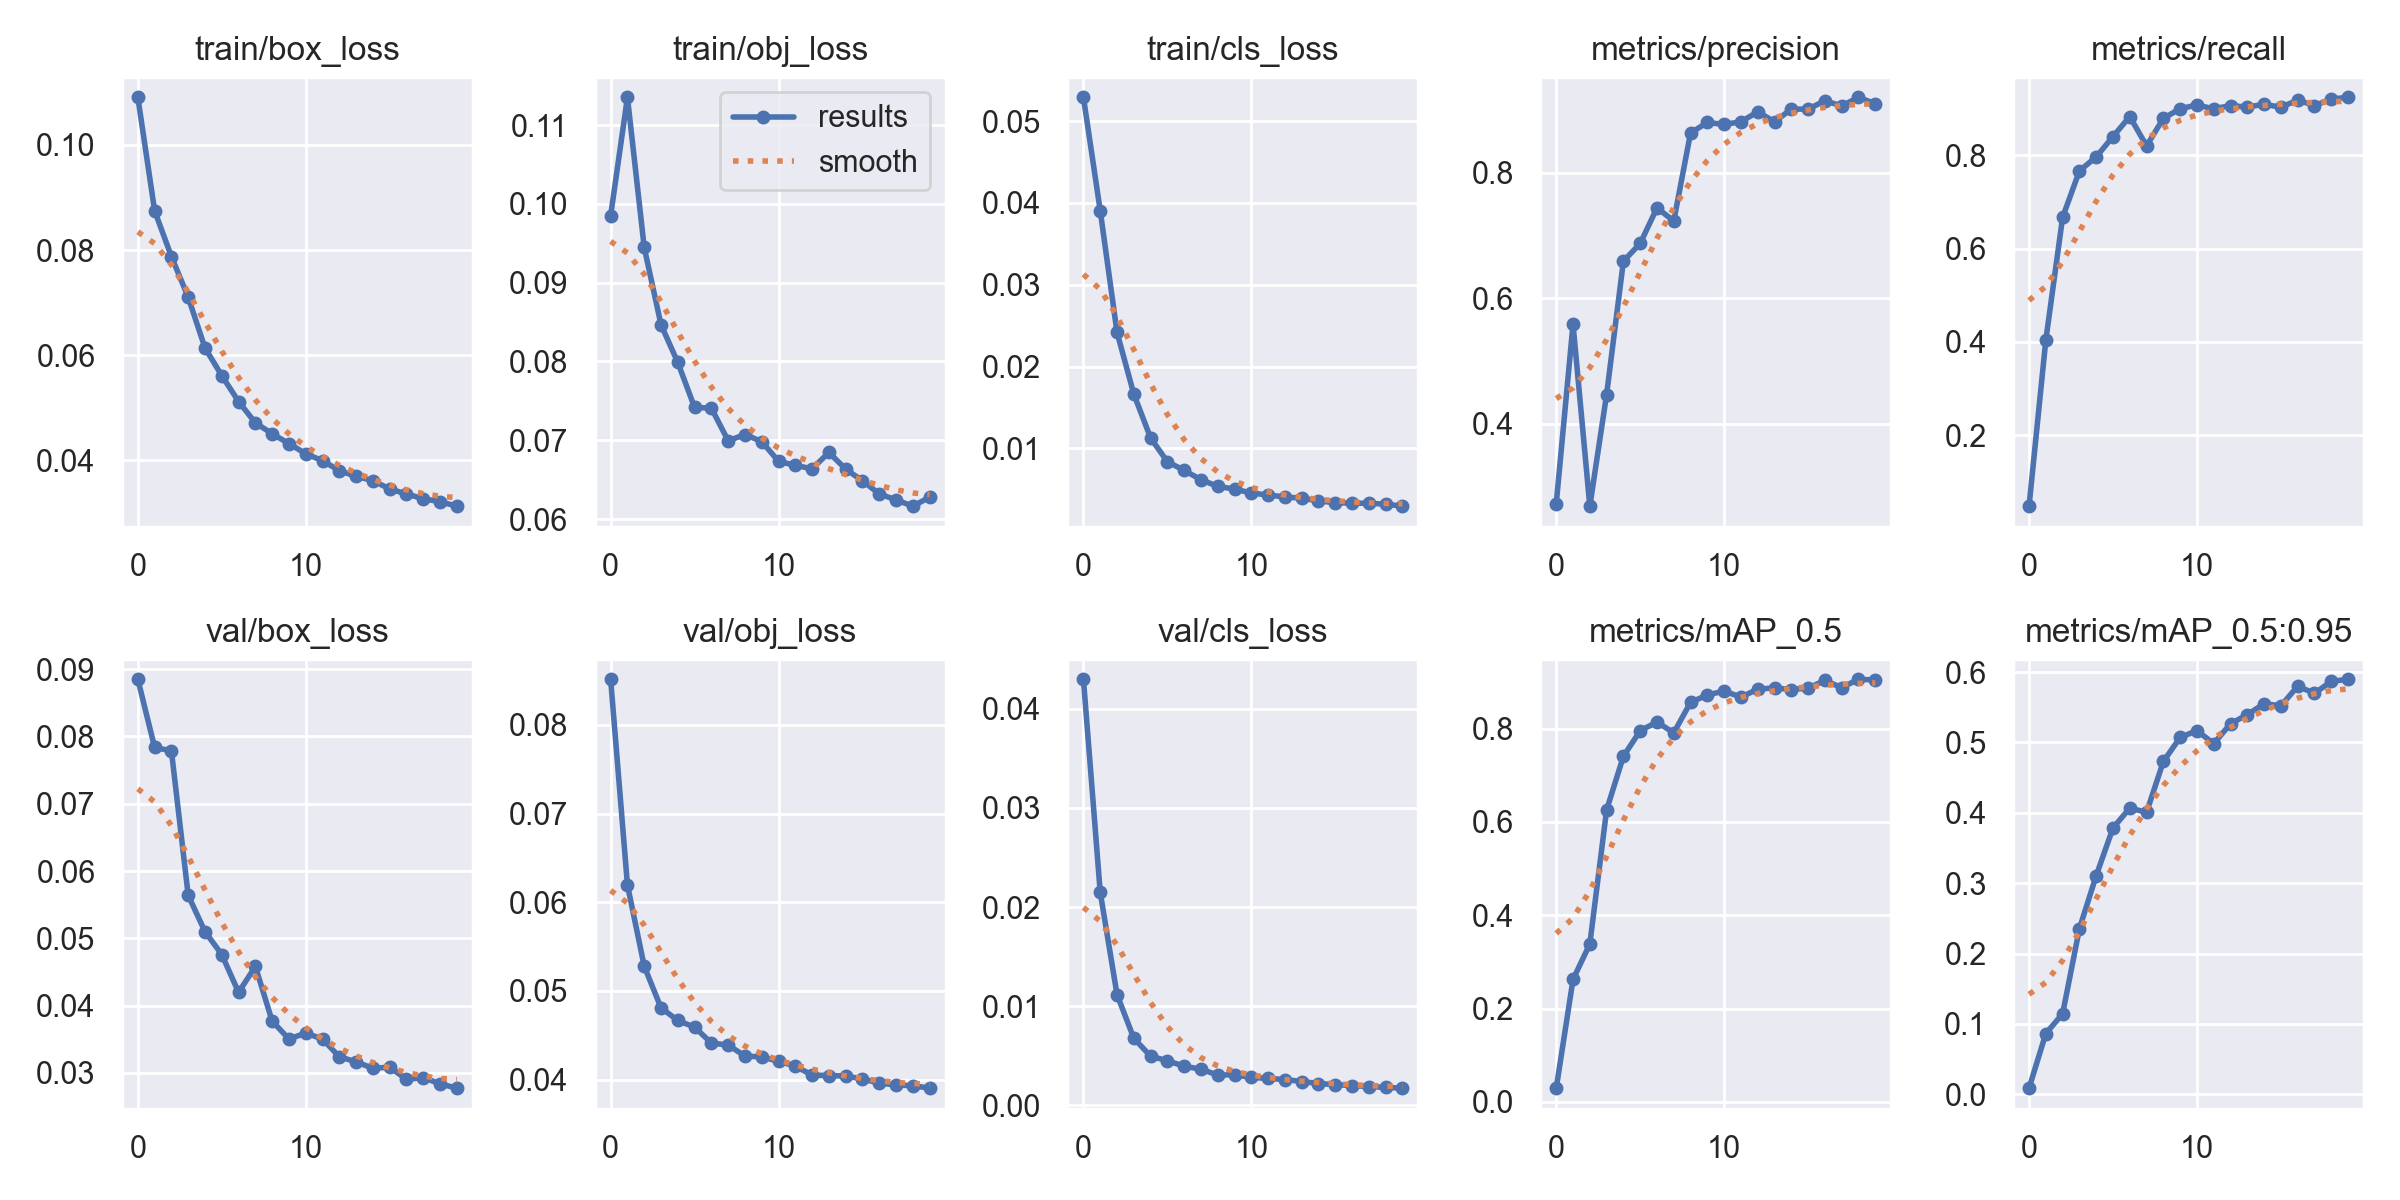

The table this chart was drawn from, first rows:
epoch, train/box_loss, train/obj_loss, train/cls_loss, metrics/precision, metrics/recall, metrics/mAP_0.5, metrics/mAP_0.5:0.95, val/box_loss, val/obj_loss, val/cls_loss, x/lr0, x/lr1, x/lr2
0, 0.109, 0.0985, 0.05291, 0.2727, 0.04788, 0.02922, 0.008751, 0.08849, 0.08515, 0.043, 0.0705, 0.003278, 0.003278
1, 0.08746, 0.1135, 0.03905, 0.5587, 0.4041, 0.2624, 0.08639, 0.07837, 0.06196, 0.02149, 0.04017, 0.006284, 0.006284
2, 0.07877, 0.09447, 0.02418, 0.2687, 0.6673, 0.3383, 0.1144, 0.07784, 0.05278, 0.01116, 0.009515, 0.00896, 0.00896
3, 0.07102, 0.08467, 0.01664, 0.4466, 0.7667, 0.6258, 0.2354, 0.05639, 0.04809, 0.006747, 0.008515, 0.008515, 0.008515
4, 0.06139, 0.07988, 0.01127, 0.6591, 0.7968, 0.7407, 0.3107, 0.051, 0.04667, 0.004947, 0.008515, 0.008515, 0.008515
5, 0.05613, 0.07417, 0.008371, 0.6873, 0.8405, 0.7957, 0.3784, 0.04759, 0.04591, 0.004473, 0.00802, 0.00802, 0.00802
6, 0.05121, 0.07408, 0.007307, 0.744, 0.8833, 0.8142, 0.4067, 0.04198, 0.04412, 0.003931, 0.007525, 0.007525, 0.007525
7, 0.04715, 0.06993, 0.00617, 0.723, 0.8204, 0.7911, 0.4006, 0.04583, 0.04389, 0.00362, 0.00703, 0.00703, 0.00703
8, 0.04508, 0.07073, 0.005357, 0.8634, 0.8794, 0.8565, 0.4729, 0.03771, 0.04265, 0.003037, 0.006535, 0.006535, 0.006535
9, 0.0432, 0.06983, 0.005026, 0.88, 0.9001, 0.8722, 0.507, 0.03505, 0.04255, 0.00306, 0.00604, 0.00604, 0.00604
10, 0.04128, 0.06734, 0.004541, 0.8769, 0.9083, 0.8807, 0.5168, 0.03593, 0.04207, 0.002801, 0.005545, 0.005545, 0.005545
11, 0.03995, 0.06681, 0.004298, 0.8812, 0.8997, 0.8676, 0.4983, 0.03505, 0.04152, 0.002688, 0.00505, 0.00505, 0.00505
12, 0.03807, 0.06639, 0.004064, 0.8971, 0.907, 0.8848, 0.5265, 0.0324, 0.04051, 0.002584, 0.004555, 0.004555, 0.004555
13, 0.03698, 0.06846, 0.003904, 0.8812, 0.9035, 0.8874, 0.5395, 0.03166, 0.04045, 0.002381, 0.00406, 0.00406, 0.00406
14, 0.03617, 0.06634, 0.003593, 0.9013, 0.9098, 0.884, 0.5549, 0.03068, 0.0404, 0.00218, 0.003565, 0.003565, 0.003565
15, 0.03458, 0.06486, 0.003347, 0.9013, 0.9032, 0.8869, 0.552, 0.03088, 0.04007, 0.002063, 0.00307, 0.00307, 0.00307
16, 0.03363, 0.0632, 0.003311, 0.9147, 0.9187, 0.9036, 0.5798, 0.02904, 0.03961, 0.00197, 0.002575, 0.002575, 0.002575
17, 0.03272, 0.06243, 0.003283, 0.9064, 0.9069, 0.888, 0.5698, 0.02932, 0.03939, 0.001876, 0.00208, 0.00208, 0.00208
18, 0.03215, 0.06164, 0.003188, 0.9202, 0.9207, 0.906, 0.5866, 0.02838, 0.03931, 0.001788, 0.001585, 0.001585, 0.001585
19, 0.03131, 0.06278, 0.002936, 0.9099, 0.9247, 0.9045, 0.5897, 0.02774, 0.03903, 0.00171, 0.00109, 0.00109, 0.00109
